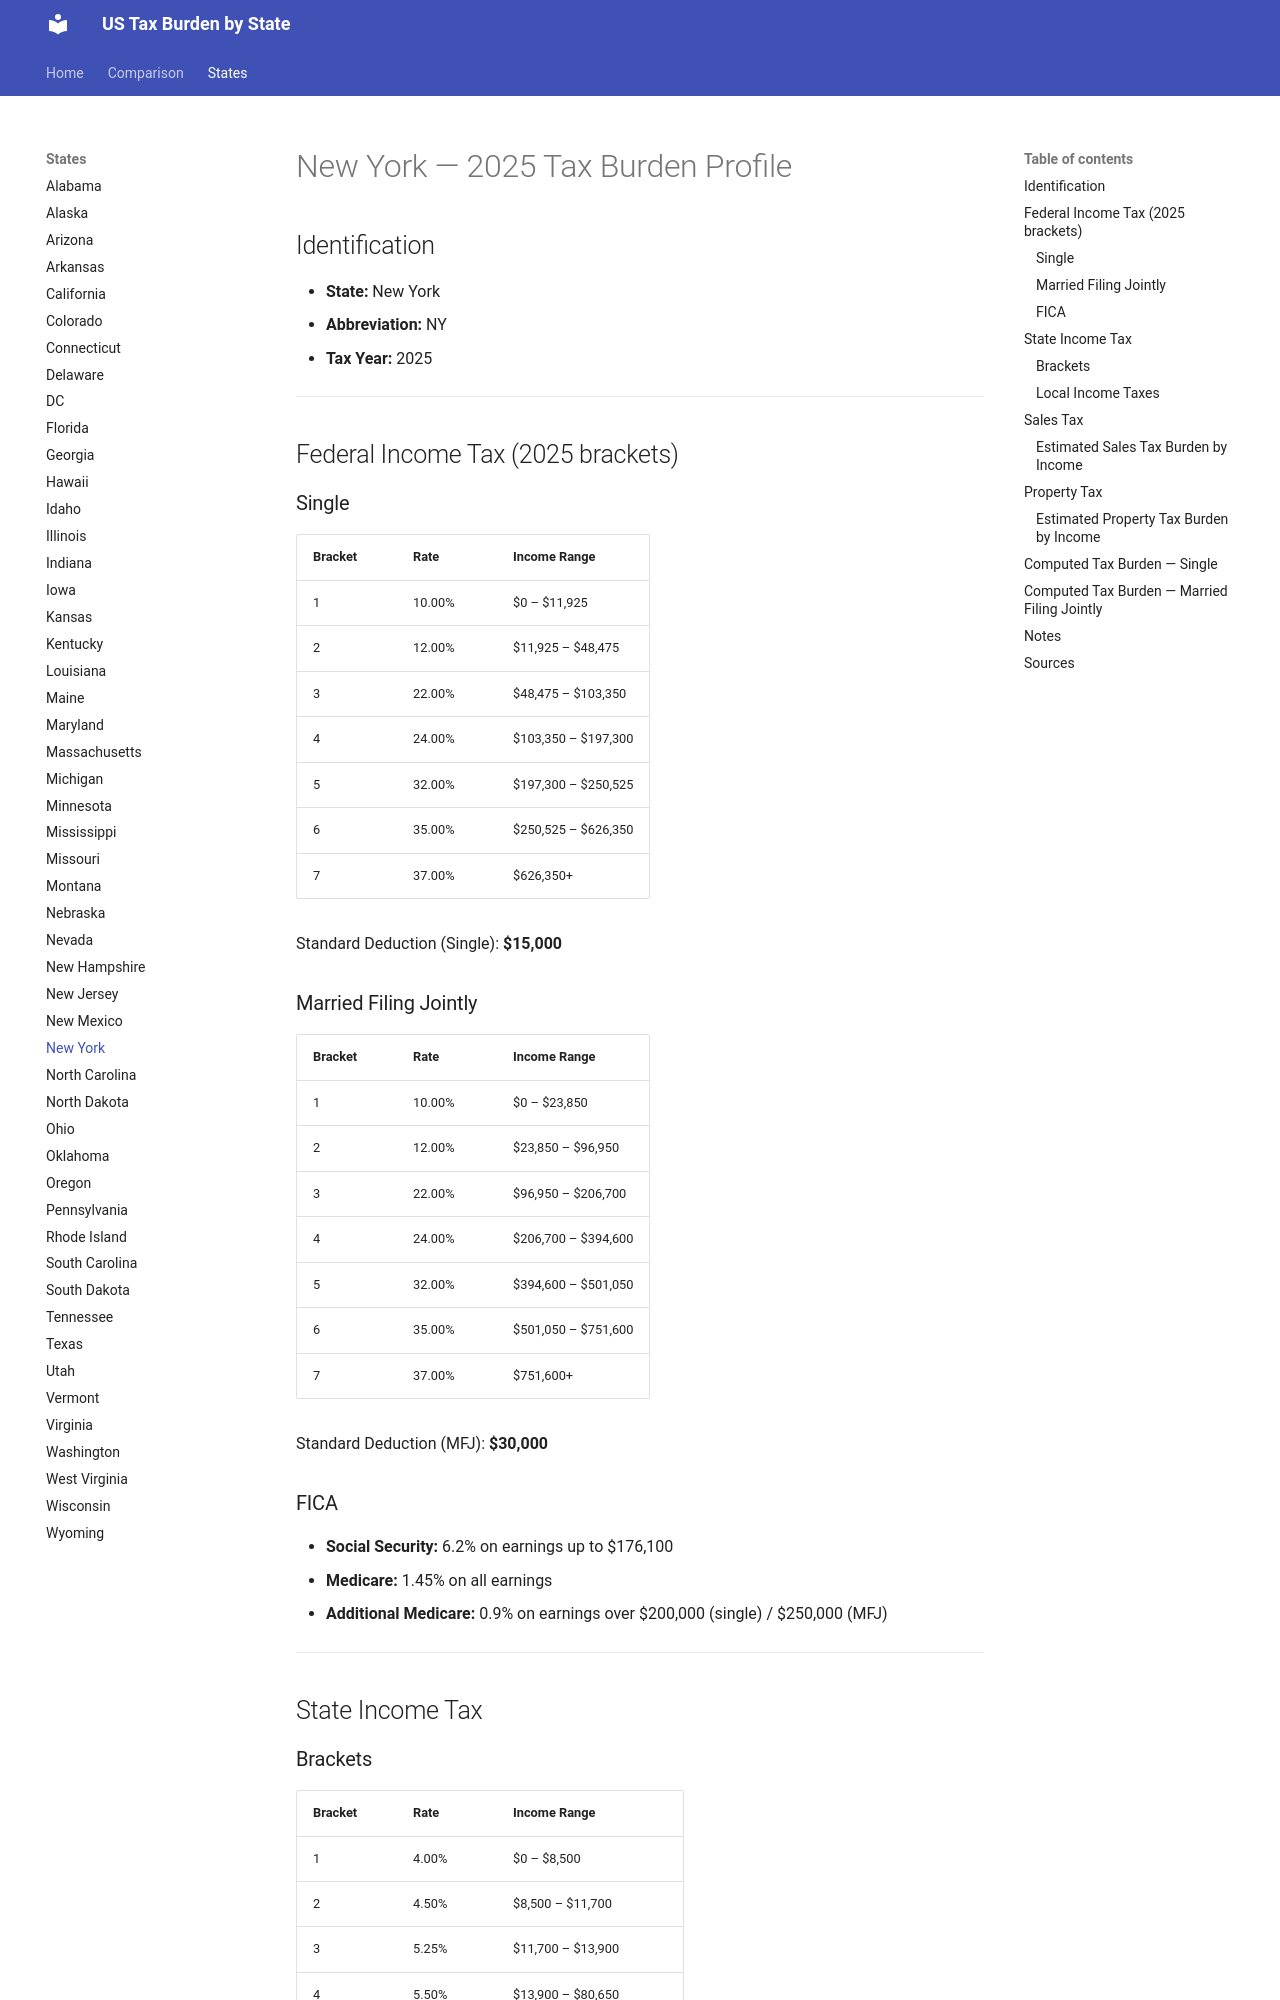

repository: jcmcneal/tax-burden-us · page: states/New York/index.html · generator: mkdocs

# New York — 2025 Tax Burden Profile

## Identification
- **State:** New York
- **Abbreviation:** NY
- **Tax Year:** 2025

---

## Federal Income Tax (2025 brackets)

### Single
| Bracket | Rate | Income Range |
|---------|------|-------------|
| 1 | 10.00% | $0 – $11,925 |
| 2 | 12.00% | $11,925 – $48,475 |
| 3 | 22.00% | $48,475 – $103,350 |
| 4 | 24.00% | $103,350 – $197,300 |
| 5 | 32.00% | $197,300 – $250,525 |
| 6 | 35.00% | $250,525 – $626,350 |
| 7 | 37.00% | $626,350+ |

Standard Deduction (Single): **$15,000**

### Married Filing Jointly
| Bracket | Rate | Income Range |
|---------|------|-------------|
| 1 | 10.00% | $0 – $23,850 |
| 2 | 12.00% | $23,850 – $96,950 |
| 3 | 22.00% | $96,950 – $206,700 |
| 4 | 24.00% | $206,700 – $394,600 |
| 5 | 32.00% | $394,600 – $501,050 |
| 6 | 35.00% | $501,050 – $751,600 |
| 7 | 37.00% | $751,600+ |

Standard Deduction (MFJ): **$30,000**

### FICA
- **Social Security:** 6.2% on earnings up to $176,100
- **Medicare:** 1.45% on all earnings
- **Additional Medicare:** 0.9% on earnings over $200,000 (single) / $250,000 (MFJ)

---

## State Income Tax

### Brackets

| Bracket | Rate | Income Range |
|---------|------|-------------|
| 1 | 4.00% | $0 – $8,500 |
| 2 | 4.50% | $8,500 – $11,700 |
| 3 | 5.25% | $11,700 – $13,900 |
| 4 | 5.50% | $13,900 – $80,650 |
| 5 | 6.00% | $80,650 – $215,400 |
| 6 | 6.85% | $215,400 – $1,077,550 |
| 7 | 9.65% | $1,077,550 – $5,000,000 |
| 8 | 10.35% | $5,000,000 – $10,000,000 |
| 9 | 10.90% | $10,000,000 – $25,000,000 |
| 10 | 10.90% | $25,000,000+ |

- **Standard Deduction:** $8,950 (single) / $17,900 (MFJ)
- **Personal Exemption:** None

### Local Income Taxes
NYC income tax 3.078%-3.876%; Yonkers 16.27% of state tax. Representative NYC rate 3.876%.

- **Representative local rate:** 3.88%

---

## Sales Tax
- **State rate:** 4.00%
- **Average local add-on:** 4.48%
- **Combined average:** 8.48%
- **Food taxable:** No
